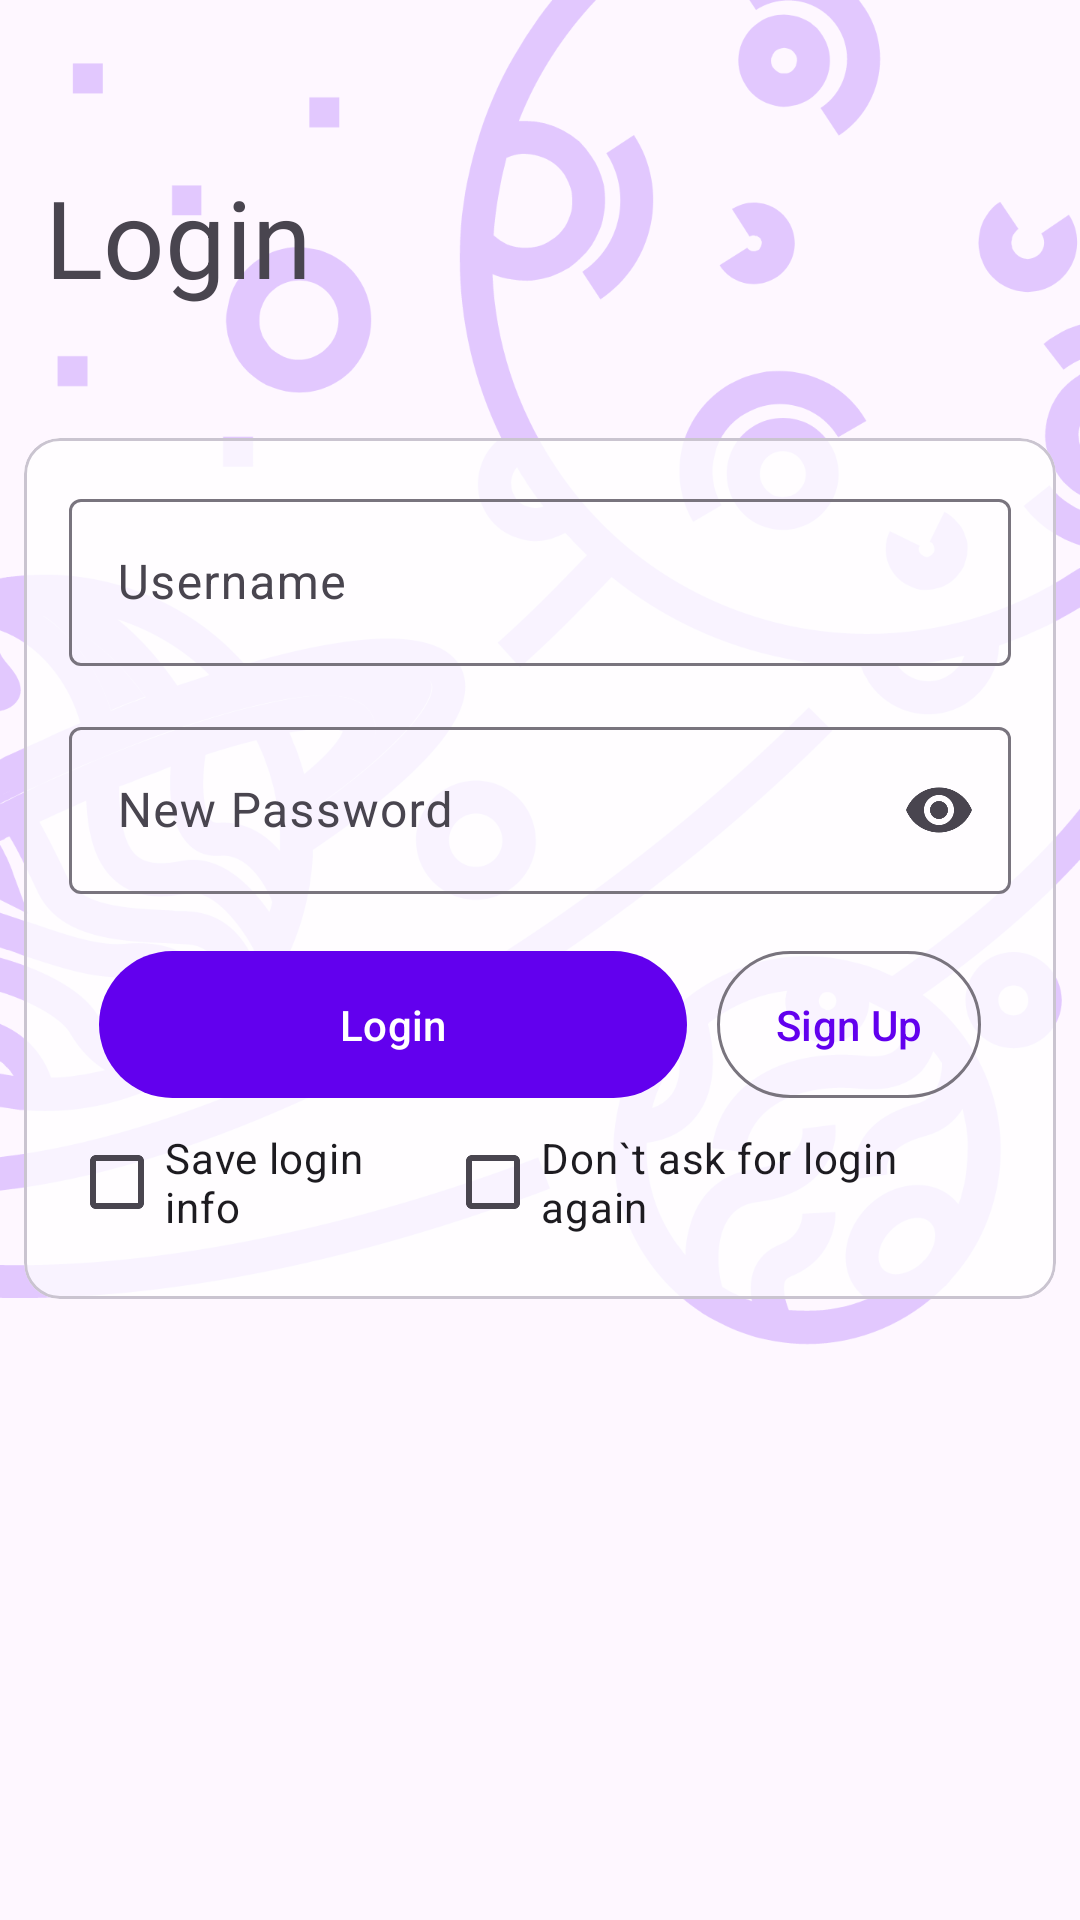

Reconstruct the res/layout file that produces this screen, plus the resources it refers to.
<!-- AndroidManifest.xml: activity theme Theme.RegForm -->
<!-- res/layout/activity_login.xml -->
<?xml version="1.0" encoding="utf-8"?>
<FrameLayout xmlns:android="http://schemas.android.com/apk/res/android"
    xmlns:app="http://schemas.android.com/apk/res-auto"
    xmlns:tools="http://schemas.android.com/tools"
    android:layout_width="match_parent"
    android:layout_height="match_parent"
    tools:context=".LoginActivity">
    <ImageView
        android:layout_width="match_parent"
        android:layout_height="match_parent"
        android:layout_gravity="center"
        android:scaleType="fitStart"
        app:tint="@color/appbg"
        android:src="@drawable/ic_planetk" />
    <ScrollView
        android:id="@+id/mainScroll"
        android:layout_width="match_parent"
        android:layout_gravity="center"
        android:layout_marginTop="20dp"
        android:layout_marginBottom="20dp"
        android:layout_height="match_parent">

        <LinearLayout
            android:layout_width="match_parent"
            android:layout_height="wrap_content"
            android:layout_gravity="top"
            android:orientation="vertical" >
            <LinearLayout
                android:layout_width="match_parent"
                android:layout_height="match_parent">
                <TextView
                    android:layout_width="wrap_content"
                    android:layout_height="wrap_content"
                    android:layout_weight="1"
                    android:layout_marginStart="15dp"
                    android:layout_gravity="center"
                    android:clickable="true"
                    style="@style/TextAppearance.Material3.DisplaySmall"
                    android:text="Login"
                    />
                <FrameLayout
                    android:visibility="invisible"
                    android:layout_width="wrap_content"
                    android:layout_height="wrap_content">

                    <com.google.android.material.card.MaterialCardView
                        android:layout_width="wrap_content"
                        android:layout_gravity="center"
                        app:cardCornerRadius="100dp"
                        android:clickable="true"
                        android:focusable="true"
                        android:backgroundTint="@color/base"
                        app:cardElevation="3dp"
                        android:layout_margin="9dp"
                        android:id="@+id/imageCard"
                        style="@style/Widget.Material3.CardView.Outlined"
                        android:layout_height="wrap_content">

                        <ImageView
                            android:layout_width="100dp"
                            android:layout_height="100dp"
                            android:scaleType="centerCrop"
                            android:id="@+id/profile"
                            android:src="@drawable/ic_twotone_insert_emoticon_24"
                            />

                    </com.google.android.material.card.MaterialCardView>
                    <ImageView
                        android:src="@drawable/ic_edit__1_"
                        android:id="@+id/editProfileIcon"
                        android:layout_gravity="bottom"
                        android:layout_marginStart="10dp"
                        android:layout_marginBottom="10dp"
                        android:layout_width="30dp"
                        android:layout_height="30dp"
                        android:elevation="5dp"
                        app:tint="@color/onBase" />
                </FrameLayout>
            </LinearLayout>
            <com.google.android.material.card.MaterialCardView
                android:id="@+id/card"
                android:layout_width="match_parent"
                android:layout_height="wrap_content"
                android:layout_gravity="center"
                android:backgroundTint="@color/cardbg"
                android:layout_margin="8dp">
                <LinearLayout
                    android:layout_width="match_parent"
                    android:layout_height="wrap_content"
                    android:padding="15dp"
                    android:layout_gravity="center"
                    android:orientation="vertical">

                    <com.google.android.material.textfield.TextInputLayout
                        android:id="@+id/username"
                        android:layout_width="match_parent"
                        android:layout_height="wrap_content"
                        android:layout_marginBottom="15dp"
                        android:hint="Username">

                        <com.google.android.material.textfield.TextInputEditText
                            android:layout_width="match_parent"
                            android:layout_height="wrap_content"
                            android:maxLines="1"
                            android:lines="1"
                            android:singleLine="true"
                            />

                    </com.google.android.material.textfield.TextInputLayout>

                    <com.google.android.material.textfield.TextInputLayout
                        android:id="@+id/email"
                        android:visibility="gone"
                        android:layout_width="match_parent"
                        android:layout_height="wrap_content"
                        android:layout_marginBottom="15dp"
                        android:hint="Email">

                        <com.google.android.material.textfield.TextInputEditText
                            android:layout_width="match_parent"
                            android:layout_height="wrap_content"
                            android:maxLines="1"
                            android:lines="1"
                            android:singleLine="true"
                            />

                    </com.google.android.material.textfield.TextInputLayout>

                    <com.google.android.material.textfield.TextInputLayout
                        android:id="@+id/password"
                        android:layout_width="match_parent"
                        android:layout_height="wrap_content"
                        android:layout_marginBottom="15dp"
                        app:endIconMode="password_toggle"
                        android:hint="New Password">

                        <com.google.android.material.textfield.TextInputEditText
                            android:layout_width="match_parent"
                            android:layout_height="wrap_content"
                            android:maxLines="1"
                            android:lines="1"
                            android:inputType="textPassword"
                            android:singleLine="true"
                            />

                    </com.google.android.material.textfield.TextInputLayout>

                    <LinearLayout
                        android:layout_width="match_parent"
                        android:layout_height="wrap_content">
                        <Button
                            android:id="@+id/login"
                            android:layout_width="wrap_content"
                            android:layout_height="wrap_content"
                            android:padding="15dp"
                            android:layout_marginStart="10dp"
                            android:layout_marginEnd="10dp"
                            android:layout_weight="1"
                            style="@style/Widget.Material3.Button"
                            android:text="Login" />
                        <Button
                            android:id="@+id/signup"
                            android:layout_width="wrap_content"
                            android:layout_height="wrap_content"
                            android:padding="15dp"
                            android:layout_marginEnd="10dp"
                            style="@style/Widget.Material3.Button.OutlinedButton"
                            android:text="Sign Up" />

                    </LinearLayout>
                   <LinearLayout
                       android:layout_width="match_parent"
                       android:layout_height="wrap_content"
                       android:orientation="horizontal">
                       <CheckBox
                           android:layout_width="wrap_content"
                           android:layout_height="wrap_content"
                           android:layout_weight="1"
                           android:id="@+id/saveLoginInfo"
                           android:text="Save login info"/>
                       <CheckBox
                           android:layout_width="wrap_content"
                           android:layout_height="wrap_content"
                           android:id="@+id/loginDirect"
                           android:layout_weight="1"
                           android:text="Don`t ask for login again"/>
                   </LinearLayout>
                </LinearLayout>
            </com.google.android.material.card.MaterialCardView>
        </LinearLayout>
    </ScrollView>
</FrameLayout>
<!-- resources referenced by this layout -->
<resources>
  <color name="appbg">#6ABB86FC</color>
  <color name="base">#DFFFFFFF</color>
  <color name="cardbg">#C8FFFFFF</color>
  <color name="onBase">#505050</color>
  <!-- drawable ic_edit__1_ (drawable) -->
  <vector xmlns:android="http://schemas.android.com/apk/res/android"
      android:width="25dp"
      android:height="25dp"
      android:viewportWidth="25"
      android:viewportHeight="25">
    <path
        android:fillColor="#FF000000"
        android:pathData="M12.5,0A12.5,12.5 0,0 0,0 12.5A12.5,12.5 0,0 0,12.5 25A12.5,12.5 0,0 0,25 12.5A12.5,12.5 0,0 0,12.5 0zM19.3633,5.6563L17.9473,9.9063L11.4883,16.332L11.4805,16.3418L11.4844,16.3418L10.1484,17.6797C9.9357,17.8924 9.6523,17.998 9.3691,17.998C9.086,17.998 8.8025,17.8924 8.5898,17.6797L7.3184,16.4082C6.893,15.9828 6.893,15.275 7.3184,14.8496L8.6563,13.5137L8.6641,13.5234L15.1152,7.0723L19.3633,5.6563zM17.7813,7.2383L15.998,7.832L17.1875,9.0215L17.7813,7.2383zM15.1777,8.4258L9.7188,13.8828L11.1328,15.2754L16.5918,9.8398L15.1777,8.4258zM9.0059,14.5801L8.0273,15.5586C7.9814,15.6041 7.9814,15.6571 8.0273,15.7031L9.2969,16.9746C9.3428,17.0206 9.3955,17.0206 9.4414,16.9746L10.4297,15.9844L9.0059,14.5801z"
        android:fillType="evenOdd"/>
  </vector>
  <!-- drawable ic_planetk: vector/xml drawable (drawable, 14941 chars, omitted) -->
  <!-- drawable ic_twotone_insert_emoticon_24 (drawable) -->
  <vector android:height="24dp" android:tint="@color/purple_200"
      android:viewportHeight="24" android:viewportWidth="24"
      android:width="24dp" xmlns:android="http://schemas.android.com/apk/res/android">
      <path android:fillAlpha="0.3"
          android:fillColor="@android:color/white"
          android:pathData="M12,4c-4.42,0 -8,3.58 -8,8s3.58,8 8,8 8,-3.58 8,-8 -3.58,-8 -8,-8zM15.5,8c0.83,0 1.5,0.67 1.5,1.5s-0.67,1.5 -1.5,1.5 -1.5,-0.67 -1.5,-1.5 0.67,-1.5 1.5,-1.5zM8.5,8c0.83,0 1.5,0.67 1.5,1.5S9.33,11 8.5,11 7,10.33 7,9.5 7.67,8 8.5,8zM12,17.5c-2.33,0 -4.31,-1.46 -5.11,-3.5h10.22c-0.8,2.04 -2.78,3.5 -5.11,3.5z" android:strokeAlpha="0.3"/>
      <path android:fillColor="@android:color/white" android:pathData="M15.5,9.5m-1.5,0a1.5,1.5 0,1 1,3 0a1.5,1.5 0,1 1,-3 0"/>
      <path android:fillColor="@android:color/white" android:pathData="M11.99,2C6.47,2 2,6.48 2,12s4.47,10 9.99,10C17.52,22 22,17.52 22,12S17.52,2 11.99,2zM12,20c-4.42,0 -8,-3.58 -8,-8s3.58,-8 8,-8 8,3.58 8,8 -3.58,8 -8,8z"/>
      <path android:fillColor="@android:color/white" android:pathData="M8.5,9.5m-1.5,0a1.5,1.5 0,1 1,3 0a1.5,1.5 0,1 1,-3 0"/>
      <path android:fillColor="@android:color/white" android:pathData="M12,17.5c2.33,0 4.31,-1.46 5.11,-3.5H6.89c0.8,2.04 2.78,3.5 5.11,3.5z"/>
  </vector>
  <style name="Theme.RegForm" parent="Theme.Material3.Light.NoActionBar">
          
          <item name="colorPrimary">@color/purple_500</item>
          <item name="colorPrimaryVariant">@color/purple_700</item>
          <item name="colorOnPrimary">@color/white</item>
          
          <item name="colorSecondary">@color/teal_200</item>
          <item name="colorSecondaryVariant">@color/teal_700</item>
          <item name="colorOnSecondary">@color/black</item>
          
  
          
          <item name="android:windowLightStatusBar">true</item>
          <item name="android:windowLightNavigationBar">true</item>
  
          <item name="android:statusBarColor">#00FFFFFF</item>
          <item name="android:navigationBarColor">#00FFFFFF</item>
  
          <item name="windowActionBar">false</item>
          <item name="windowNoTitle">true</item>
  
      </style>
  <color name="purple_200">#FFBB86FC</color>
  <color name="purple_500">#FF6200EE</color>
  <color name="purple_700">#FF3700B3</color>
  <color name="white">#FFFFFFFF</color>
  <color name="teal_200">#FF03DAC5</color>
  <color name="teal_700">#FF018786</color>
  <color name="black">#FF000000</color>
</resources>
